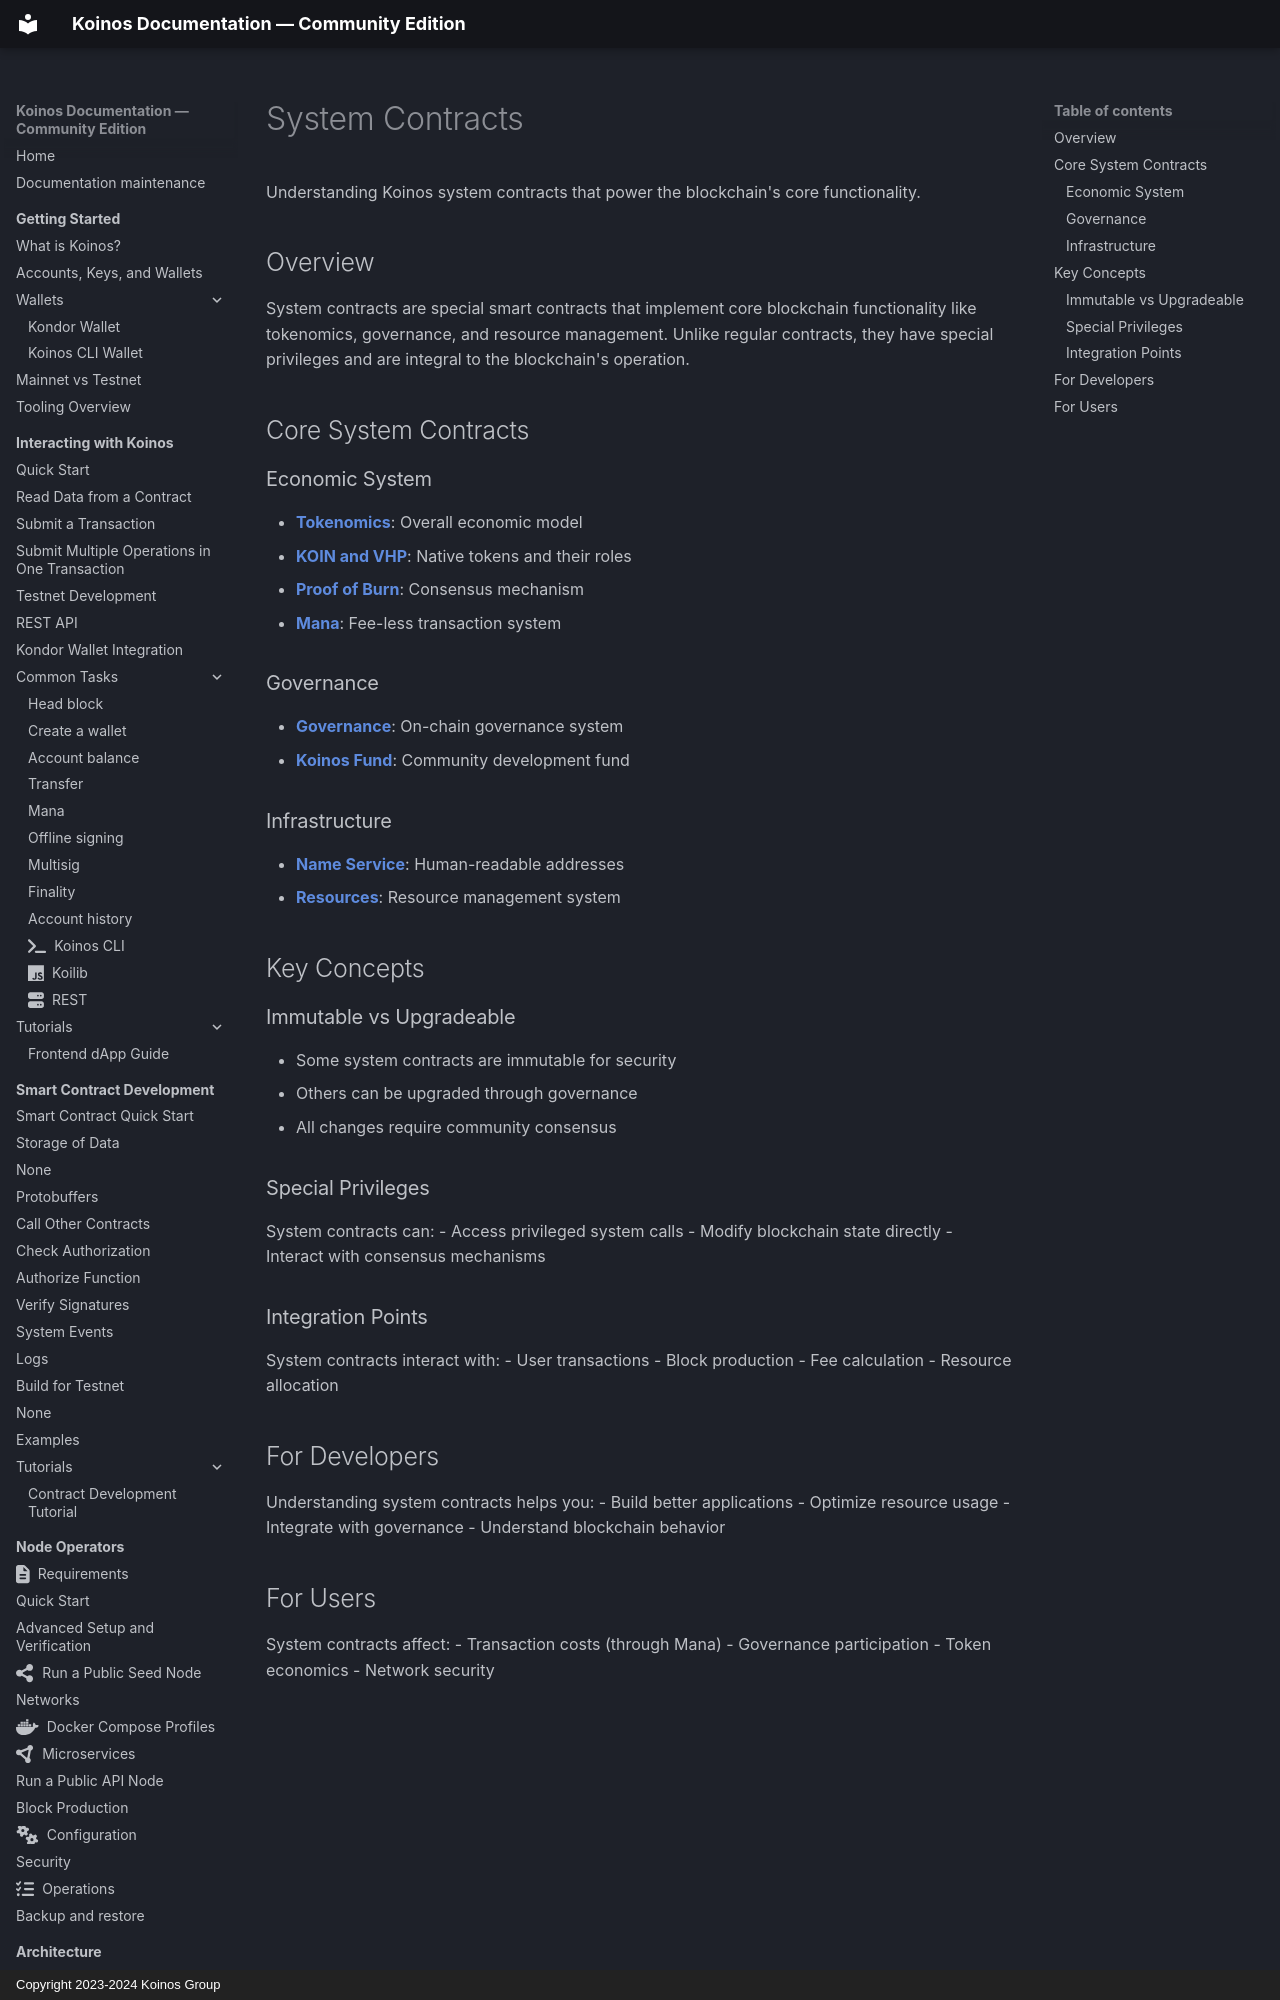

repository: pgarciagon/koinos-docs · page: system-contracts/index.html · generator: mkdocs · copyright: Copyright 2023-2024 Koinos Group

# System Contracts

Understanding Koinos system contracts that power the blockchain's core functionality.

## Overview

System contracts are special smart contracts that implement core blockchain functionality like tokenomics, governance, and resource management. Unlike regular contracts, they have special privileges and are integral to the blockchain's operation.

## Core System Contracts

### Economic System
- **[Tokenomics](tokenomics.md)**: Overall economic model
- **[KOIN and VHP](koin-vhp.md)**: Native tokens and their roles
- **[Proof of Burn](proof-of-burn.md)**: Consensus mechanism
- **[Mana](mana.md)**: Fee-less transaction system

### Governance
- **[Governance](governance.md)**: On-chain governance system
- **[Koinos Fund](koinos-fund.md)**: Community development fund
